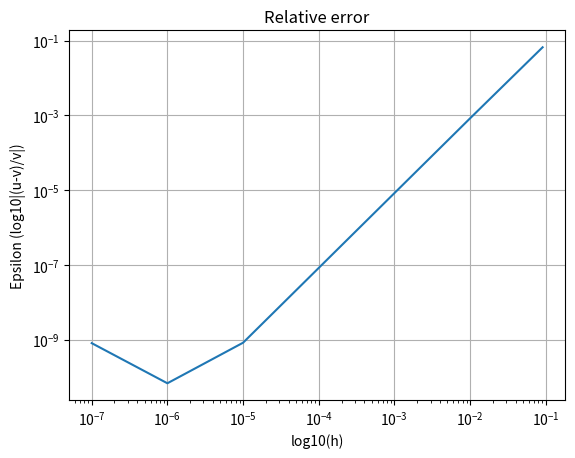

Recreate this plot in Python.
import numpy as np, matplotlib.pyplot as plt, random as r, time


def f(x):               # 3 flops
    return 100*np.exp(-10*x)

a = -1
b = 2
c = -1

def analytic(x):       # closed-formed solution, 7 flops
    return 1 - (1 - np.exp( - 10))*x - np.exp(-10*x)

def algo(n):
    x = np.linspace(0,1,n+2)[1:-1]
    h = 1/(n+1)
    q = (h**2)*f(x)
    index = np.linspace(1,n,n)
    b_temp = (index+1)/index
    q_temp = np.zeros(n)
    q_temp[0] = q[0]
    u = np.zeros(n)
    v = analytic(x)

    t0 = time.time()
    ####    Forward sub   ####
    for i in range(1,n):                # 2*n flops
        q_temp[i] = q[i] + (q_temp[i-1]) / b_temp[i-1]

    #### Backward ####
    u[-1] = q_temp[-1]/b_temp[-1]
    for i in range(2,n+1):              # 2*n flops
        u[-i] = (q_temp[-i] + u[-i+1]) / b_temp[-i]

    ####  Calculate error ####
    eps_inside = max(abs((u-v)/v))
    eps = abs(np.log10(eps_inside))
    return h, eps_inside, time.time()-t0


#### Compute error ####
N = 7
n = np.logspace(1,N,N)
h = np.zeros(N)
error = np.zeros(N)


for i in range(N):
    h[i], error[i], t1, = algo(int(n[i]))
    print("log10(h) = %.2f        rel. error = %.2f         time = %.4f s" % \
                                    (np.log10(h[i]),np.log10(error[i]),t1))

plt.loglog(h,error)
plt.title("Relative error")
plt.xlabel("log10(h)"); plt.ylabel("Epsilon (log10|(u-v)/v|)")
plt.grid()

plt.show()
